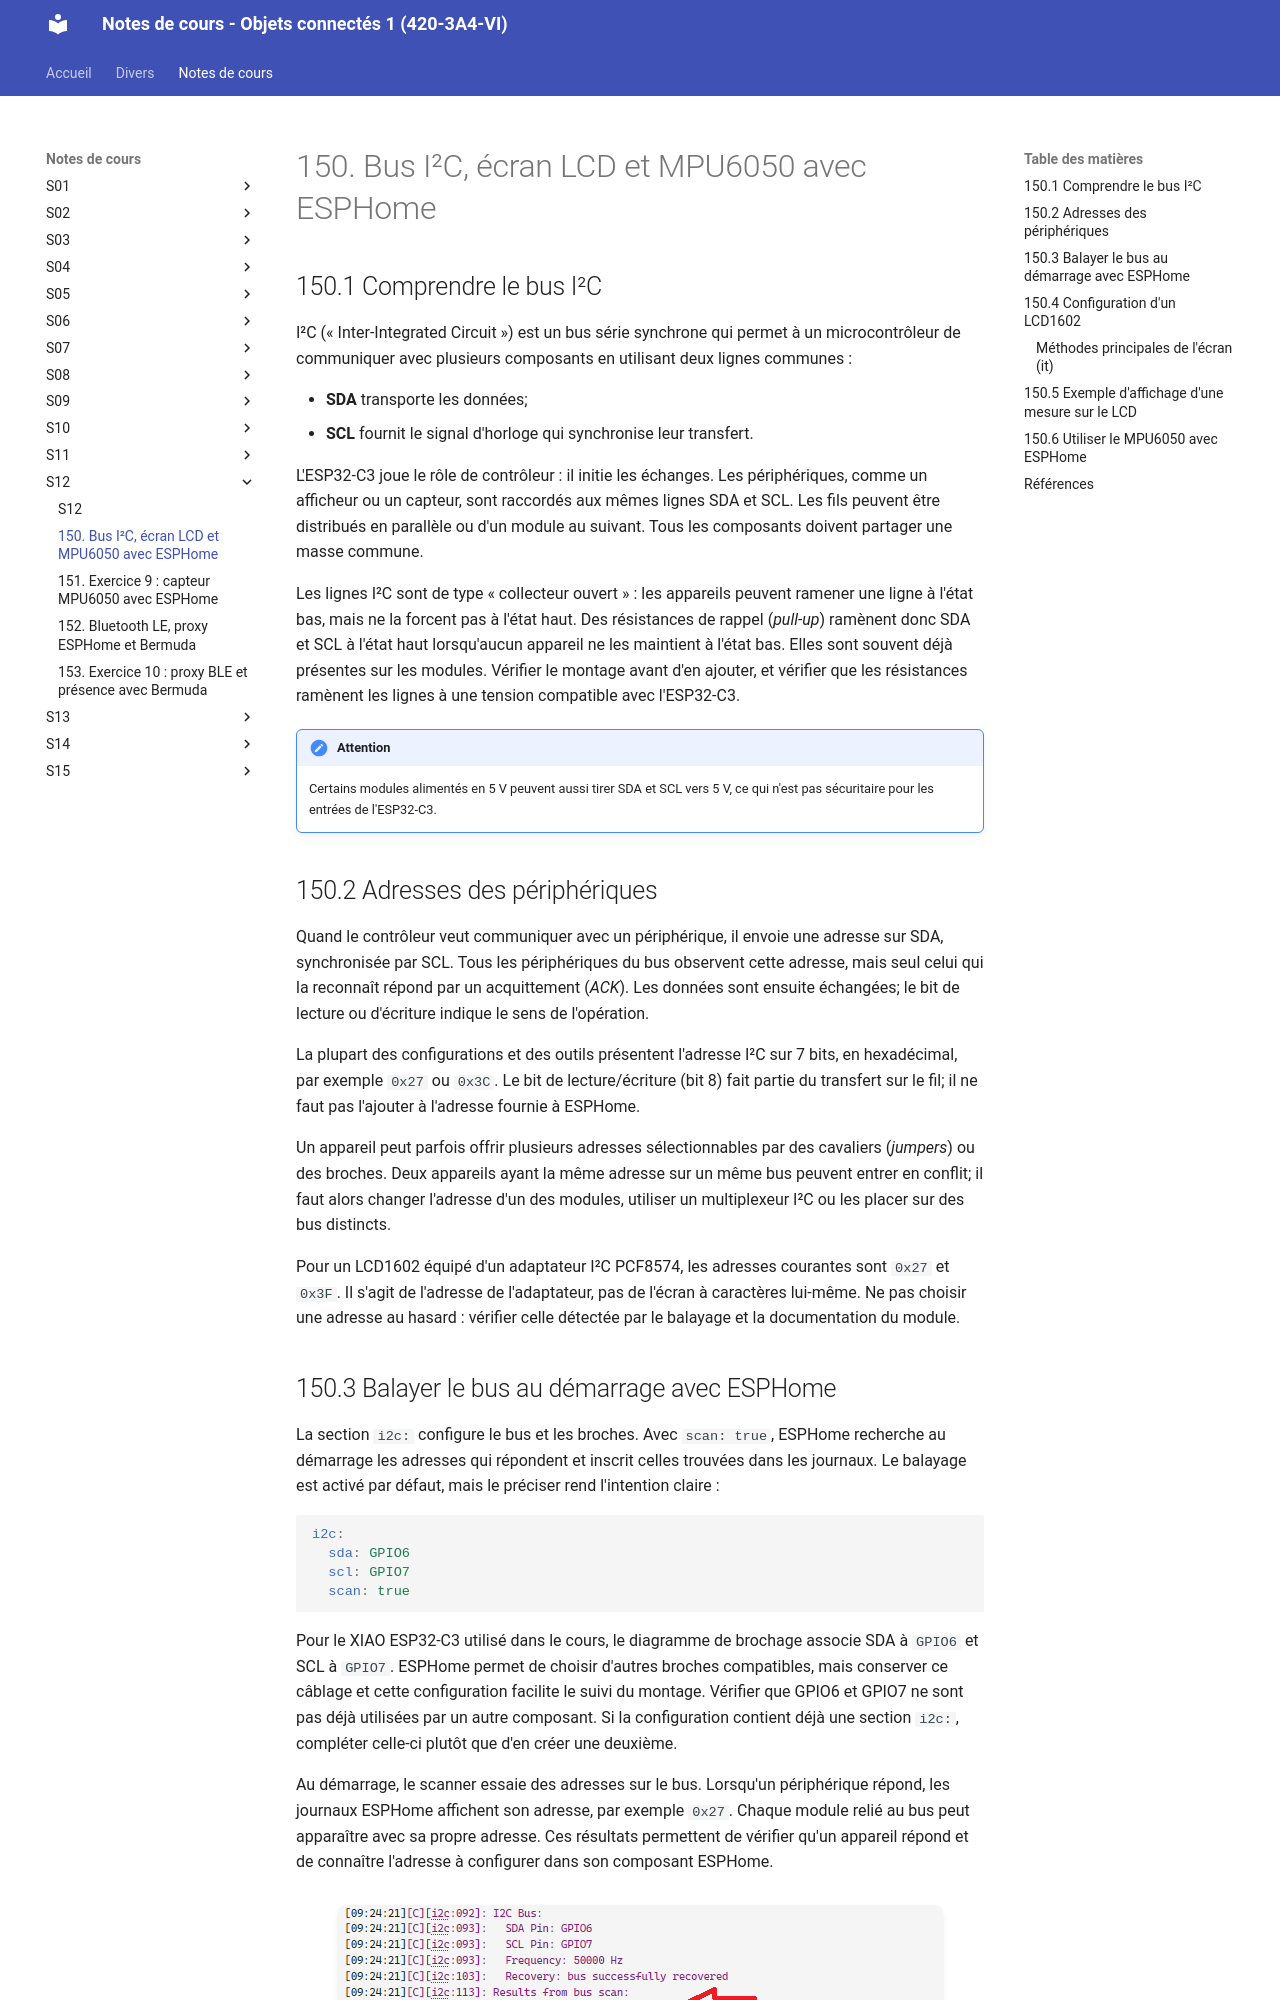

repository: Objets-Connectes-1-Victo/notes_de_cours · page: 170_bus_i2c_esphome/index.html · generator: mkdocs

# 150. Bus I²C, écran LCD et MPU6050 avec ESPHome {#chapitre-bus_i2c_esphome}

## 150.1 Comprendre le bus I²C

I²C (« Inter-Integrated Circuit ») est un bus série synchrone qui permet à un microcontrôleur de communiquer avec plusieurs composants en utilisant deux lignes communes :

* **SDA** transporte les données;
* **SCL** fournit le signal d'horloge qui synchronise leur transfert.

L'ESP32-C3 joue le rôle de contrôleur : il initie les échanges. Les périphériques, comme un afficheur ou un capteur, sont raccordés aux mêmes lignes SDA et SCL. Les fils peuvent être distribués en parallèle ou d'un module au suivant. Tous les composants doivent partager une masse commune.

Les lignes I²C sont de type « collecteur ouvert » : les appareils peuvent ramener une ligne à l'état bas, mais ne la forcent pas à l'état haut. Des résistances de rappel (*pull-up*) ramènent donc SDA et SCL à l'état haut lorsqu'aucun appareil ne les maintient à l'état bas. Elles sont souvent déjà présentes sur les modules. Vérifier le montage avant d'en ajouter, et vérifier que les résistances ramènent les lignes à une tension compatible avec l'ESP32-C3.

!!! Attention
    Certains modules alimentés en 5 V peuvent aussi tirer SDA et SCL vers 5 V, ce qui n'est pas sécuritaire pour les entrées de l'ESP32-C3.

## 150.2 Adresses des périphériques

Quand le contrôleur veut communiquer avec un périphérique, il envoie une adresse sur SDA, synchronisée par SCL. Tous les périphériques du bus observent cette adresse, mais seul celui qui la reconnaît répond par un acquittement (*ACK*). Les données sont ensuite échangées; le bit de lecture ou d'écriture indique le sens de l'opération.

La plupart des configurations et des outils présentent l'adresse I²C sur 7 bits, en hexadécimal, par exemple `0x27` ou `0x3C`. Le bit de lecture/écriture (bit 8) fait partie du transfert sur le fil; il ne faut pas l'ajouter à l'adresse fournie à ESPHome.

Un appareil peut parfois offrir plusieurs adresses sélectionnables par des cavaliers (*jumpers*) ou des broches. Deux appareils ayant la même adresse sur un même bus peuvent entrer en conflit; il faut alors changer l'adresse d'un des modules, utiliser un multiplexeur I²C ou les placer sur des bus distincts.

Pour un LCD1602 équipé d'un adaptateur I²C PCF8574, les adresses courantes sont `0x27` et `0x3F`. Il s'agit de l'adresse de l'adaptateur, pas de l'écran à caractères lui-même. Ne pas choisir une adresse au hasard : vérifier celle détectée par le balayage et la documentation du module.
